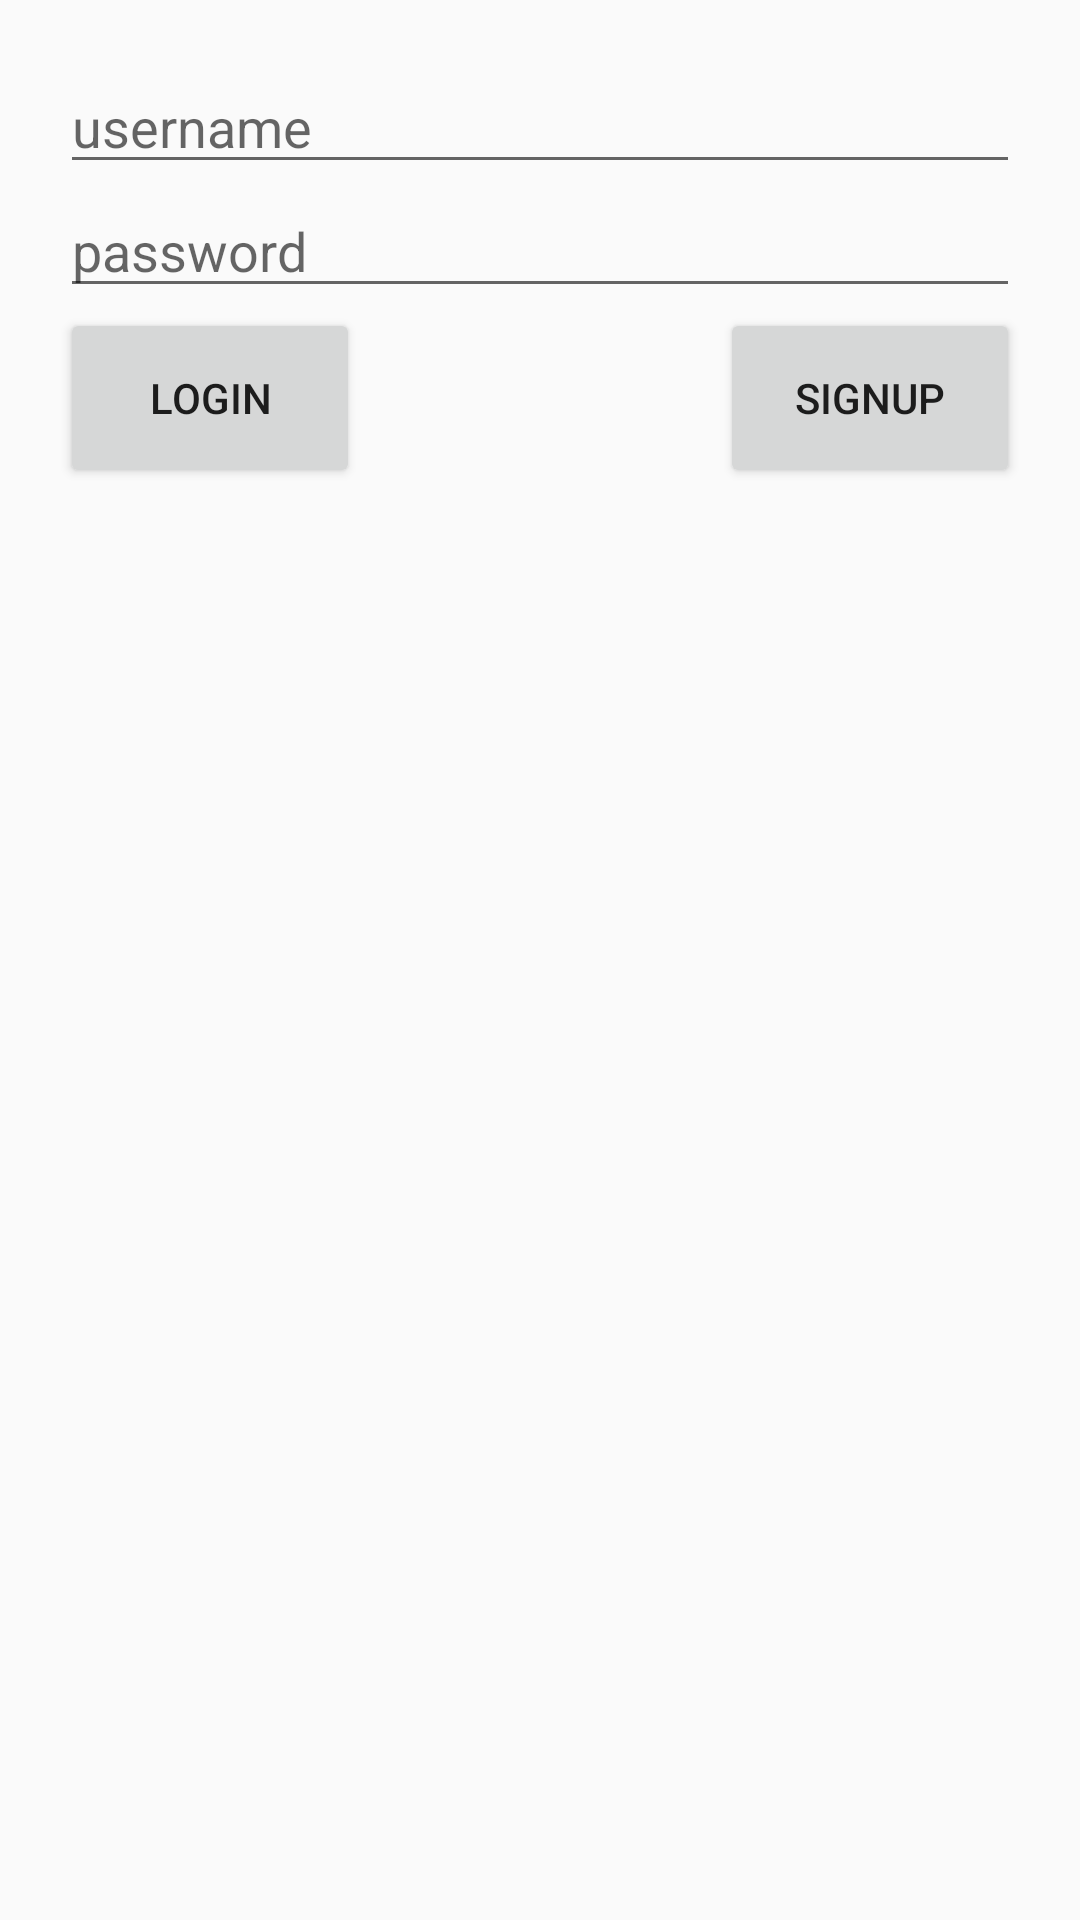

Android layout source for this screen:
<!-- AndroidManifest.xml: application theme AppTheme -->
<!-- res/layout/login_activity.xml -->
<?xml version="1.0" encoding="utf-8"?>
<RelativeLayout xmlns:android="http://schemas.android.com/apk/res/android"
    android:padding="20dp"
    android:layout_width="match_parent" android:layout_height="match_parent">
<EditText
    android:id="@+id/username_et"
    android:hint="username"
    android:layout_width="match_parent"
    android:layout_height="wrap_content" />

<EditText
    android:id="@+id/pw_et"
    android:hint="password"
    android:layout_below="@+id/username_et"
    android:layout_width="match_parent"
    android:layout_height="wrap_content" />
    <Button
        android:id="@+id/login_bt"
        android:layout_below="@id/pw_et"
        android:text="login"
        android:layout_alignParentLeft="true"
        android:layout_width="100dp"
        android:layout_height="60dp" />
    <Button
        android:id="@+id/signup_bt"
        android:text="signup"
        android:layout_below="@id/pw_et"
        android:layout_alignParentRight="true"
        android:layout_width="100dp"
        android:layout_height="60dp" />
</RelativeLayout>
<!-- resources referenced by this layout -->
<resources>
  <style name="AppTheme" parent="Theme.AppCompat.Light.DarkActionBar">
          
          <item name="colorPrimary">@color/colorPrimary</item>
          <item name="colorPrimaryDark">@color/colorPrimaryDark</item>
          <item name="colorAccent">@color/colorAccent</item>
      </style>
  <color name="colorPrimary">#3F51B5</color>
  <color name="colorPrimaryDark">#303F9F</color>
  <color name="colorAccent">#FF4081</color>
</resources>
